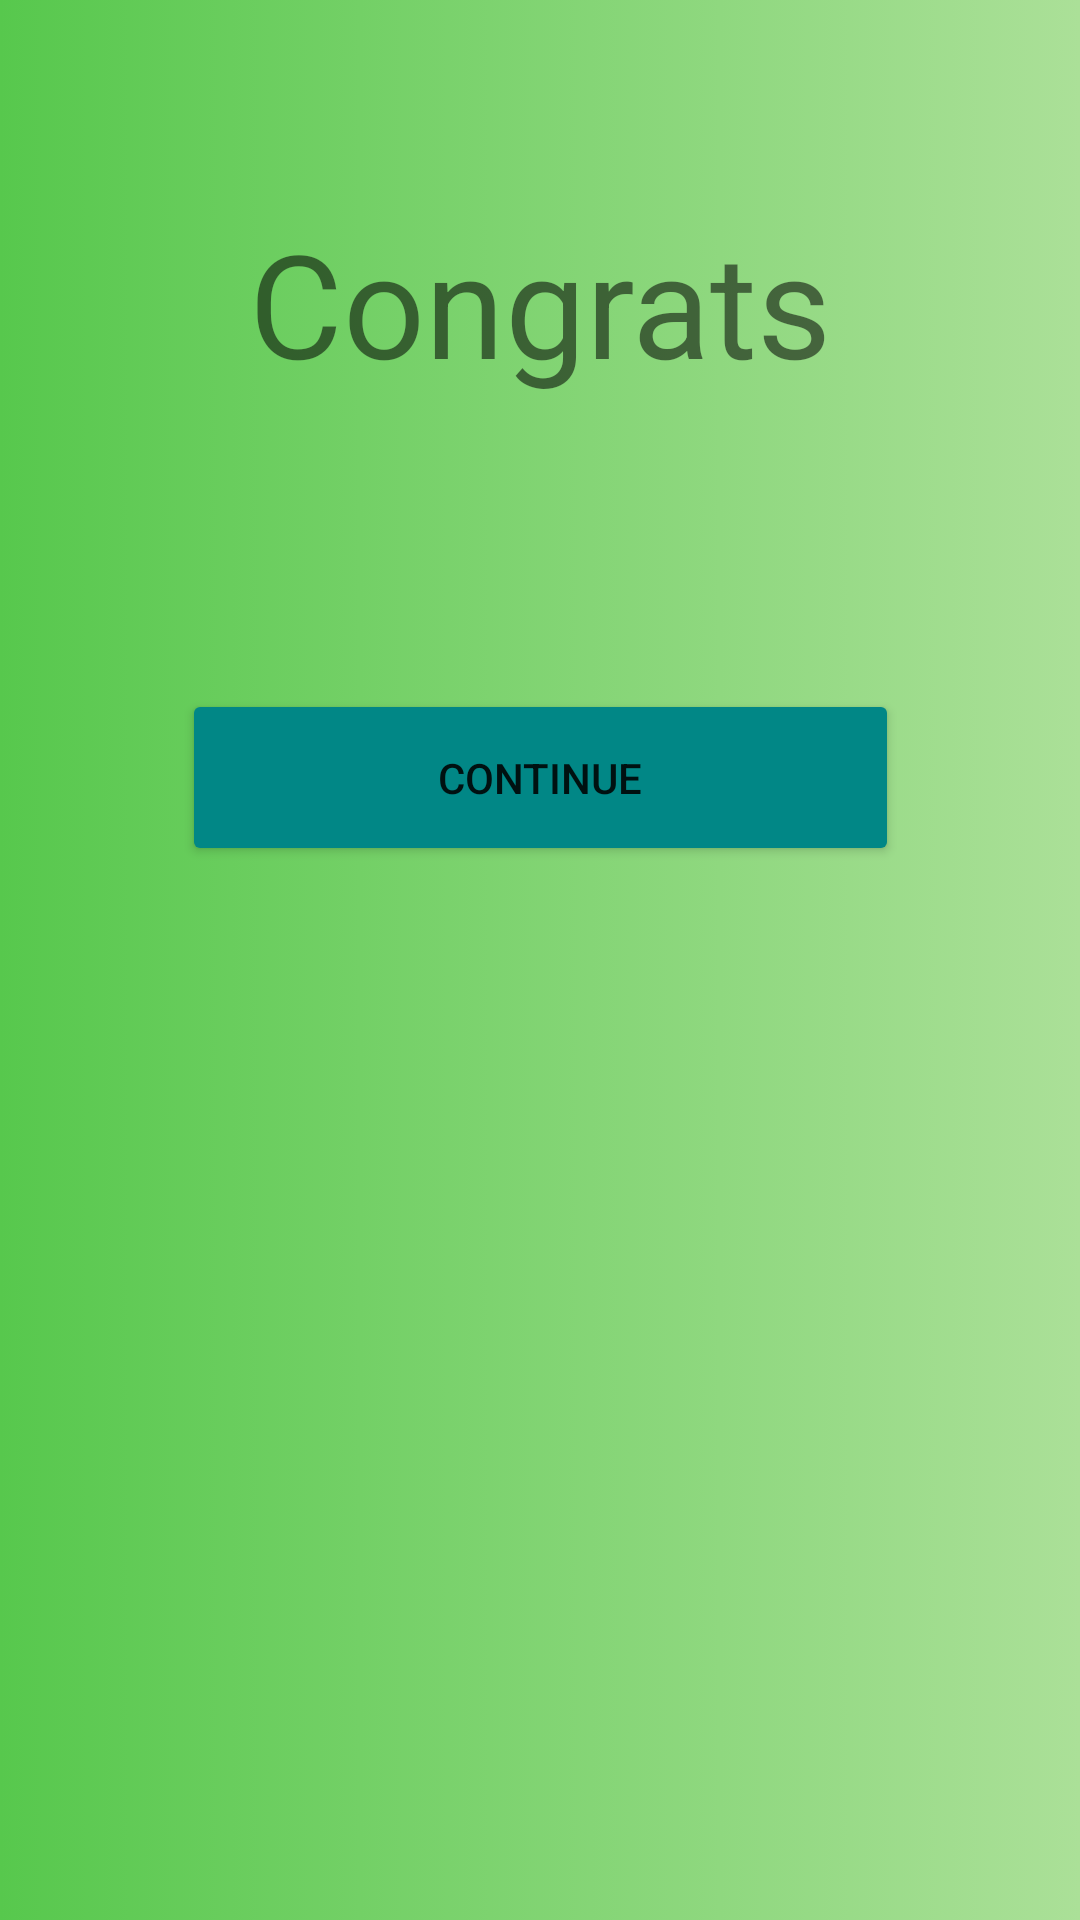

Here is an Android app screen rendered from its layout file. Give the layout XML and the strings, colors and styles it references.
<!-- AndroidManifest.xml: application theme Theme.SnakeNLadder -->
<!-- res/layout/activity_winner.xml -->
<?xml version="1.0" encoding="utf-8"?>
<androidx.constraintlayout.widget.ConstraintLayout xmlns:android="http://schemas.android.com/apk/res/android"
    xmlns:app="http://schemas.android.com/apk/res-auto"
    xmlns:tools="http://schemas.android.com/tools"
    android:background="@drawable/gradient_background"
    android:layout_width="match_parent"
    android:layout_height="match_parent"
    tools:context=".WinnerActivity">

    <LinearLayout
        android:id="@+id/linearLayout5"
        android:layout_width="match_parent"
        android:layout_height="156dp"
        android:layout_marginStart="1dp"
        android:layout_marginTop="1dp"
        android:layout_marginEnd="1dp"
        android:layout_marginBottom="1dp"
        android:orientation="vertical"
        app:layout_constraintBottom_toBottomOf="parent"
        app:layout_constraintEnd_toEndOf="parent"
        app:layout_constraintHorizontal_bias="0.4"
        app:layout_constraintStart_toStartOf="parent"
        app:layout_constraintTop_toTopOf="parent"
        app:layout_constraintVertical_bias="0.068">

        <TextView
            android:id="@+id/player_winner"
            android:layout_width="match_parent"
            android:layout_height="wrap_content"
            android:layout_marginTop="35dp"
            android:gravity="center"
            android:text="Congrats"
            android:textSize="48dp" />

    </LinearLayout>

    <Button
        android:id="@+id/button_cont"
        android:layout_width="239dp"
        android:layout_height="59dp"
        android:layout_marginTop="40dp"
        android:backgroundTint="@color/teal_700"
        android:text="Continue"
        app:layout_constraintEnd_toEndOf="parent"
        app:layout_constraintStart_toStartOf="parent"
        app:layout_constraintTop_toBottomOf="@+id/linearLayout5" />
</androidx.constraintlayout.widget.ConstraintLayout>
<!-- resources referenced by this layout -->
<resources>
  <color name="teal_700">#FF018786</color>
  <!-- drawable gradient_background (drawable) -->
  <?xml version="1.0" encoding="utf-8"?>
  <selector xmlns:android="http://schemas.android.com/apk/res/android">
      <item>
          <shape>
              <gradient
                  android:startColor="#57C84D"
                  android:endColor="#ABE098"
                  android:type="linear" />
          </shape>
      </item>
  </selector>
  <style name="Theme.SnakeNLadder" parent="Theme.MaterialComponents.DayNight.NoActionBar">
          
          <item name="colorPrimary">@color/purple_500</item>
          <item name="colorPrimaryVariant">@color/purple_700</item>
          <item name="colorOnPrimary">@color/white</item>
          
          <item name="colorSecondary">@color/teal_200</item>
          <item name="colorSecondaryVariant">@color/teal_700</item>
          <item name="colorOnSecondary">@color/black</item>
          
          <item name="android:statusBarColor">?attr/colorPrimaryVariant</item>
          
      </style>
  <color name="purple_500">#FF6200EE</color>
  <color name="purple_700">#FF3700B3</color>
  <color name="white">#FFFFFFFF</color>
  <color name="teal_200">#FF03DAC5</color>
  <color name="black">#FF000000</color>
</resources>
